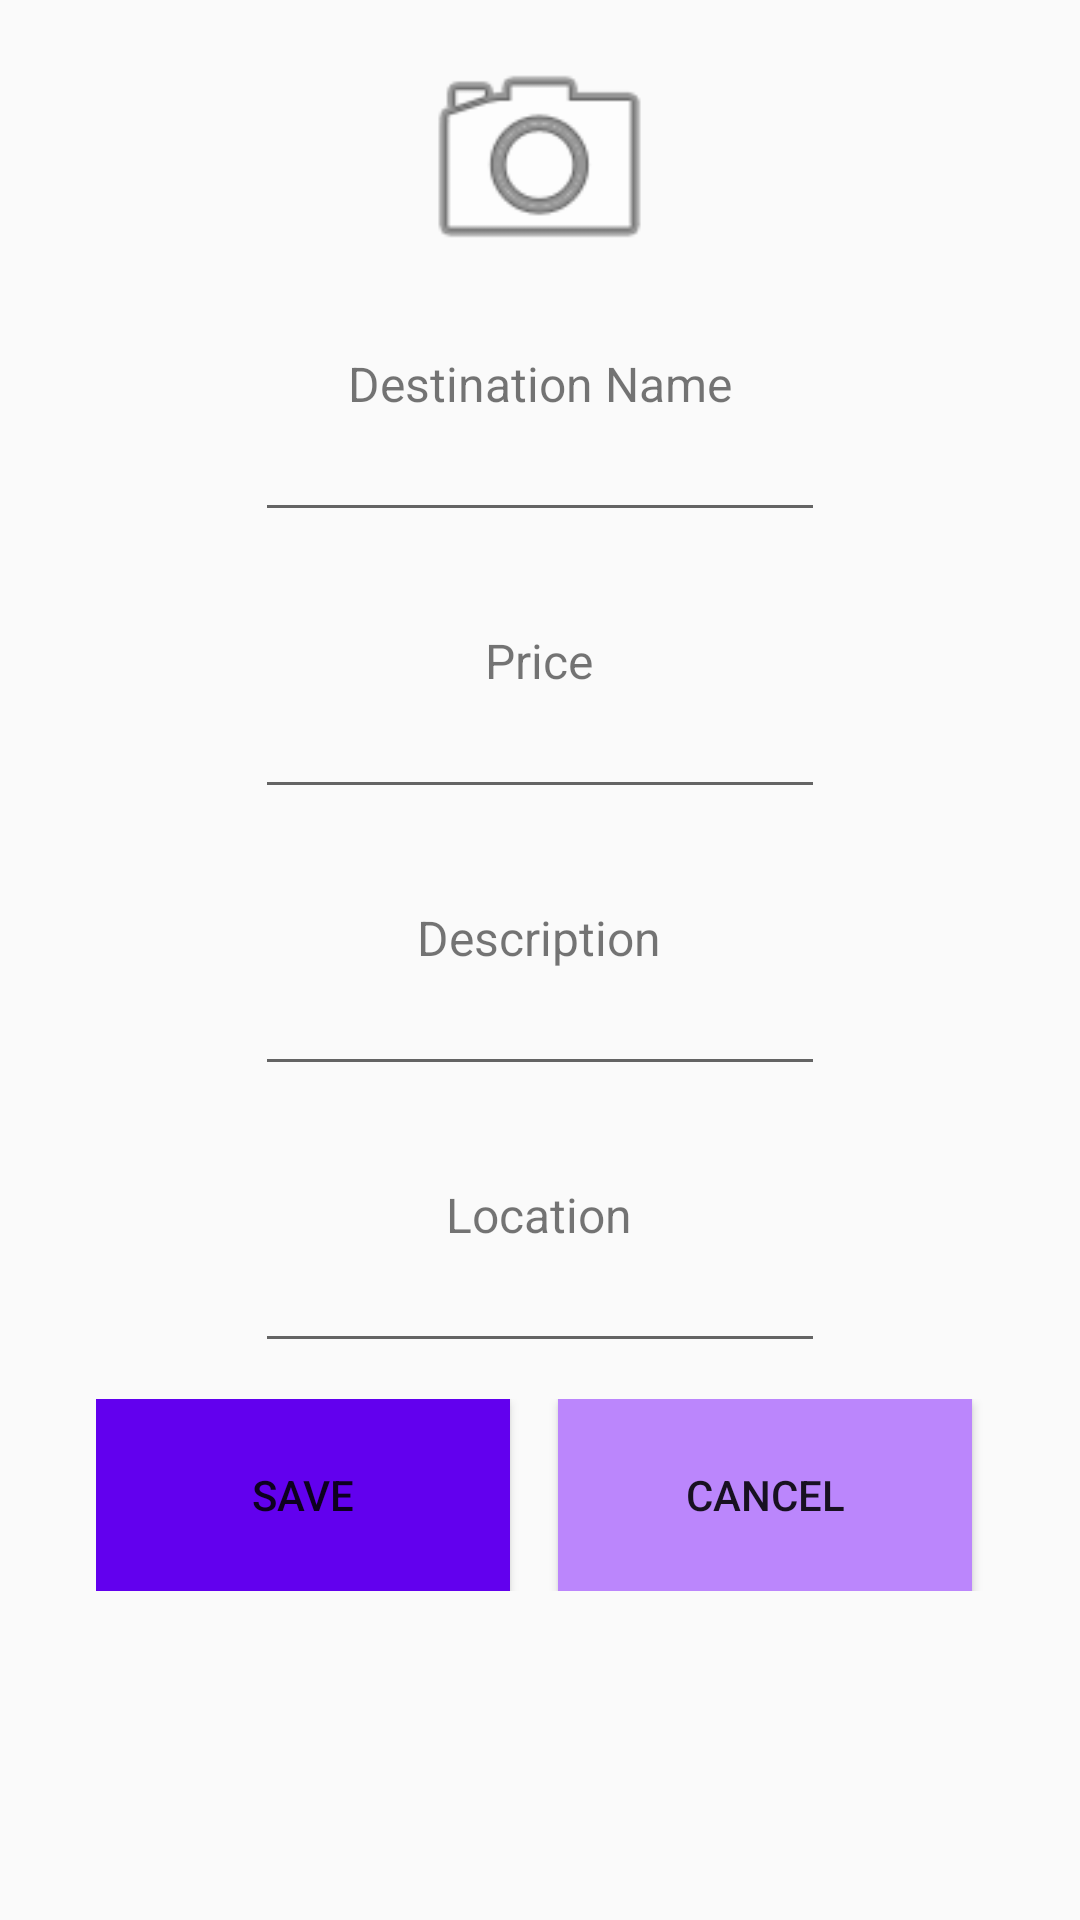

Reconstruct the res/layout file that produces this screen, plus the resources it refers to.
<!-- AndroidManifest.xml: application theme Theme.AndroidProject -->
<!-- res/layout/fragment_add_destination.xml -->
<?xml version="1.0" encoding="utf-8"?>
<ScrollView xmlns:android="http://schemas.android.com/apk/res/android"
    xmlns:app="http://schemas.android.com/apk/res-auto"
    xmlns:tools="http://schemas.android.com/tools"
    android:layout_width="match_parent"
    android:layout_height="match_parent"
    tools:context=".fragments.AddDestinationFragment">

    <LinearLayout
        android:layout_width="match_parent"
        android:layout_height="match_parent"
        android:gravity="center"
        android:orientation="vertical">

        <ImageView
            android:id="@+id/imageUploader"
            android:layout_width="127dp"
            android:layout_height="87dp"
            android:layout_marginTop="10dp"
            android:src="@android:drawable/ic_menu_camera"
            app:layout_constraintEnd_toEndOf="parent"
            app:layout_constraintStart_toStartOf="parent" />

        <androidx.constraintlayout.widget.ConstraintLayout
            android:layout_width="wrap_content"
            android:layout_height="wrap_content"
            app:layout_constraintEnd_toEndOf="parent"
            app:layout_constraintStart_toStartOf="parent">

            <TextView
                android:id="@+id/textView3"
                android:layout_width="wrap_content"
                android:layout_height="wrap_content"
                android:layout_marginTop="20dp"
                android:text="Destination Name"
                android:textSize="16sp"
                app:layout_constraintBottom_toTopOf="@+id/destin_name"
                app:layout_constraintEnd_toEndOf="parent"
                app:layout_constraintHorizontal_bias="0.498"
                app:layout_constraintStart_toStartOf="parent"
                app:layout_constraintTop_toTopOf="parent"
                app:layout_constraintVertical_bias="1.0" />

            <EditText
                android:id="@+id/destin_name"
                android:layout_width="wrap_content"
                android:layout_height="wrap_content"
                android:layout_marginBottom="12dp"
                android:ems="10"
                android:inputType="text"
                android:textAlignment="center"
                android:textSize="16sp"
                app:flow_horizontalAlign="center"
                app:flow_verticalAlign="center"
                app:layout_constraintBottom_toBottomOf="parent"
                app:layout_constraintEnd_toEndOf="parent"
                app:layout_constraintHorizontal_bias="0.497"
                app:layout_constraintStart_toStartOf="parent" />

        </androidx.constraintlayout.widget.ConstraintLayout>

        <androidx.constraintlayout.widget.ConstraintLayout
            android:layout_width="wrap_content"
            android:layout_height="wrap_content"
            app:layout_constraintEnd_toEndOf="parent"
            app:layout_constraintStart_toStartOf="parent">

            <TextView
                android:id="@+id/textView5"
                android:layout_width="wrap_content"
                android:layout_height="wrap_content"
                android:layout_marginTop="20dp"
                android:text="Price"

                android:textSize="16sp"
                app:layout_constraintBottom_toTopOf="@+id/des_price"
                app:layout_constraintEnd_toEndOf="parent"
                app:layout_constraintHorizontal_bias="0.498"
                app:layout_constraintStart_toStartOf="parent"
                app:layout_constraintTop_toTopOf="parent"
                app:layout_constraintVertical_bias="1.0" />

            <EditText
                android:id="@+id/des_price"
                android:layout_width="wrap_content"
                android:layout_height="wrap_content"

                android:layout_marginBottom="12dp"
                android:ems="10"
                android:inputType="numberDecimal"
                android:textAlignment="center"
                android:textSize="16sp"
                app:flow_horizontalAlign="center"
                app:flow_verticalAlign="center"
                app:layout_constraintBottom_toBottomOf="parent"
                app:layout_constraintEnd_toEndOf="parent"
                app:layout_constraintHorizontal_bias="0.497"
                app:layout_constraintStart_toStartOf="parent" />

        </androidx.constraintlayout.widget.ConstraintLayout>

        <androidx.constraintlayout.widget.ConstraintLayout
            android:layout_width="wrap_content"
            android:layout_height="wrap_content">

            <TextView
                android:id="@+id/textView6"
                android:layout_width="wrap_content"
                android:layout_height="wrap_content"
                android:layout_marginTop="20dp"
                android:text="Description"
                android:textSize="16sp"

                app:layout_constraintBottom_toTopOf="@+id/dest_desc"
                app:layout_constraintEnd_toEndOf="parent"
                app:layout_constraintHorizontal_bias="0.498"
                app:layout_constraintStart_toStartOf="parent"
                app:layout_constraintTop_toTopOf="parent"
                app:layout_constraintVertical_bias="1.0" />

            <EditText
                android:id="@+id/dest_desc"
                android:layout_width="wrap_content"
                android:layout_height="wrap_content"
                android:layout_marginBottom="12dp"
                android:ems="10"

                android:inputType="text"
                android:textAlignment="center"
                android:textSize="16sp"
                app:flow_horizontalAlign="center"
                app:flow_verticalAlign="center"
                app:layout_constraintBottom_toBottomOf="parent"
                app:layout_constraintEnd_toEndOf="parent"
                app:layout_constraintHorizontal_bias="0.497"
                app:layout_constraintStart_toStartOf="parent" />

        </androidx.constraintlayout.widget.ConstraintLayout>

        <androidx.constraintlayout.widget.ConstraintLayout
            android:layout_width="wrap_content"
            android:layout_height="wrap_content"
            app:layout_constraintEnd_toEndOf="parent"
            app:layout_constraintStart_toStartOf="parent">

            <TextView
                android:id="@+id/textView4"
                android:layout_width="wrap_content"
                android:layout_height="wrap_content"
                android:layout_marginTop="20dp"
                android:text="Location"
                android:textSize="16sp"

                app:layout_constraintBottom_toTopOf="@+id/dest_locat"
                app:layout_constraintEnd_toEndOf="parent"
                app:layout_constraintHorizontal_bias="0.498"
                app:layout_constraintStart_toStartOf="parent"
                app:layout_constraintTop_toTopOf="parent"
                app:layout_constraintVertical_bias="1.0" />

            <EditText
                android:id="@+id/dest_locat"
                android:layout_width="wrap_content"
                android:layout_height="wrap_content"
                android:layout_marginBottom="12dp"
                android:ems="10"

                android:inputType="text"
                android:textAlignment="center"
                android:textSize="16sp"
                app:flow_horizontalAlign="center"
                app:flow_verticalAlign="center"
                app:layout_constraintBottom_toBottomOf="parent"
                app:layout_constraintEnd_toEndOf="parent"
                app:layout_constraintHorizontal_bias="0.497"
                app:layout_constraintStart_toStartOf="parent" />

        </androidx.constraintlayout.widget.ConstraintLayout>

        <androidx.constraintlayout.widget.ConstraintLayout
            android:layout_width="wrap_content"
            android:layout_height="wrap_content">

            <Button
                android:id="@+id/cancel_dest"
                android:layout_width="138dp"
                android:layout_height="64dp"
                android:layout_marginEnd="4dp"
                android:background="@color/purple_200"

                android:text="Cancel"
                app:layout_constraintBottom_toBottomOf="parent"
                app:layout_constraintEnd_toEndOf="parent"
                app:layout_constraintTop_toTopOf="parent" />

            <Button
                android:id="@+id/save_dest"
                android:layout_width="138dp"
                android:layout_height="64dp"
                android:layout_marginEnd="16dp"
                android:background="@color/purple_500"
                android:text="Save"
                app:layout_constraintBottom_toBottomOf="parent"
                app:layout_constraintEnd_toEndOf="parent"
                app:layout_constraintEnd_toStartOf="@+id/cancel_dest"
                app:layout_constraintTop_toTopOf="parent" />
        </androidx.constraintlayout.widget.ConstraintLayout>

    </LinearLayout>

</ScrollView>
<!-- resources referenced by this layout -->
<resources>
  <color name="purple_200">#FFBB86FC</color>
  <color name="purple_500">#FF6200EE</color>
  <style name="Theme.AndroidProject" parent="Theme.AppCompat.Light.NoActionBar">
          
          <item name="colorPrimary">@color/purple_500</item>
          <item name="colorPrimaryVariant">@color/purple_700</item>
          <item name="colorOnPrimary">@color/white</item>
          
          <item name="colorSecondary">@color/teal_200</item>
          <item name="colorSecondaryVariant">@color/teal_700</item>
          <item name="colorOnSecondary">@color/black</item>
          
          <item name="android:statusBarColor">?attr/colorPrimaryVariant</item>
          
      </style>
  <color name="purple_700">#FF3700B3</color>
  <color name="white">#FFFFFFFF</color>
  <color name="teal_200">#FF03DAC5</color>
  <color name="teal_700">#FF018786</color>
  <color name="black">#FF000000</color>
</resources>
